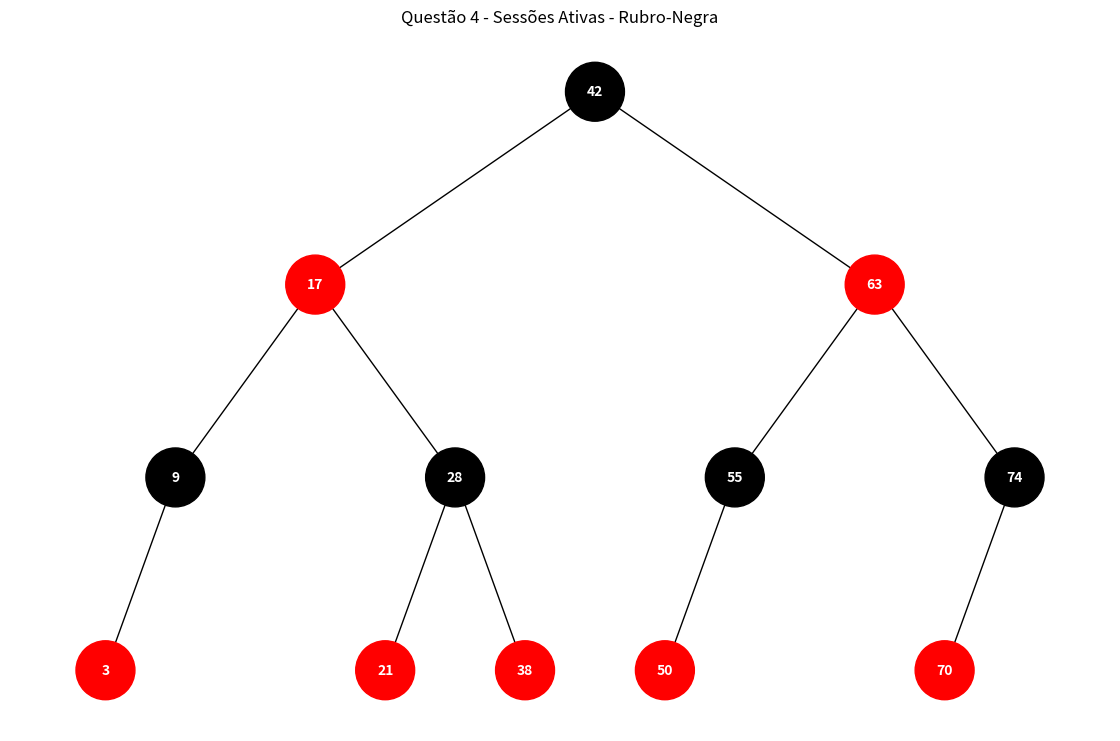

The script that saved this image:
import networkx as nx
import matplotlib.pyplot as plt


RED, BLACK = 0, 1


class No:
    def __init__(self, chave):
        self.chave = chave
        self.cor = RED
        self.esq = None
        self.dir = None
        self.pai = None


class ArvoreRubroNegra:
    def __init__(self):
        self.NIL = No(None)
        self.NIL.cor = BLACK
        self.NIL.esq = self.NIL
        self.NIL.dir = self.NIL

        self.raiz = self.NIL

    def _rot_esq(self, x):
        y = x.dir
        x.dir = y.esq

        if y.esq != self.NIL:
            y.esq.pai = x

        y.pai = x.pai

        if x.pai is None:
            self.raiz = y

        elif x == x.pai.esq:
            x.pai.esq = y

        else:
            x.pai.dir = y

        y.esq = x
        x.pai = y

    def _rot_dir(self, y):
        x = y.esq
        y.esq = x.dir

        if x.dir != self.NIL:
            x.dir.pai = y

        x.pai = y.pai

        if y.pai is None:
            self.raiz = x

        elif y == y.pai.dir:
            y.pai.dir = x

        else:
            y.pai.esq = x

        x.dir = y
        y.pai = x

    def inserir(self, chave):
        novo = No(chave)
        novo.esq = novo.dir = self.NIL

        pai = None
        atual = self.raiz

        while atual != self.NIL:
            pai = atual

            if chave < atual.chave:
                atual = atual.esq
            else:
                atual = atual.dir

        novo.pai = pai

        if pai is None:
            self.raiz = novo

        elif chave < pai.chave:
            pai.esq = novo

        else:
            pai.dir = novo

        self._corrigir_insercao(novo)

    def _corrigir_insercao(self, z):
        while z.pai and z.pai.cor == RED:

            avo = z.pai.pai

            if z.pai == avo.esq:

                tio = avo.dir

                if tio.cor == RED:
                    z.pai.cor = BLACK
                    tio.cor = BLACK
                    avo.cor = RED
                    z = avo

                else:
                    if z == z.pai.dir:
                        z = z.pai
                        self._rot_esq(z)

                    z.pai.cor = BLACK
                    avo.cor = RED
                    self._rot_dir(avo)

            else:

                tio = avo.esq

                if tio.cor == RED:
                    z.pai.cor = BLACK
                    tio.cor = BLACK
                    avo.cor = RED
                    z = avo

                else:
                    if z == z.pai.esq:
                        z = z.pai
                        self._rot_dir(z)

                    z.pai.cor = BLACK
                    avo.cor = RED
                    self._rot_esq(avo)

        self.raiz.cor = BLACK


def montar_grafo(
    no,
    NIL,
    grafo,
    pos,
    cores,
    x=0,
    y=0,
    distancia=6
):
    if no == NIL:
        return

    grafo.add_node(no.chave)
    pos[no.chave] = (x, y)

    cores[no.chave] = (
        "red" if no.cor == RED else "black"
    )

    if no.esq != NIL:
        grafo.add_edge(no.chave, no.esq.chave)

        montar_grafo(
            no.esq,
            NIL,
            grafo,
            pos,
            cores,
            x - distancia,
            y - 1,
            distancia / 2
        )

    if no.dir != NIL:
        grafo.add_edge(no.chave, no.dir.chave)

        montar_grafo(
            no.dir,
            NIL,
            grafo,
            pos,
            cores,
            x + distancia,
            y - 1,
            distancia / 2
        )


valores = [
    42, 17, 63,
    9, 28, 55, 74,
    3, 21, 38, 50, 70
]

arvore = ArvoreRubroNegra()

for chave in valores:
    arvore.inserir(chave)


grafo = nx.DiGraph()
pos = {}
cores = {}

montar_grafo(
    arvore.raiz,
    arvore.NIL,
    grafo,
    pos,
    cores
)

cores_nos = [
    cores[no]
    for no in grafo.nodes()
]

plt.figure(figsize=(11, 7))

nx.draw(
    grafo,
    pos,
    with_labels=True,
    node_color=cores_nos,
    font_color="white",
    node_size=1800,
    font_size=10,
    font_weight="bold",
    arrows=False
)

plt.title("Questão 4 - Sessões Ativas - Rubro-Negra")
plt.show()
